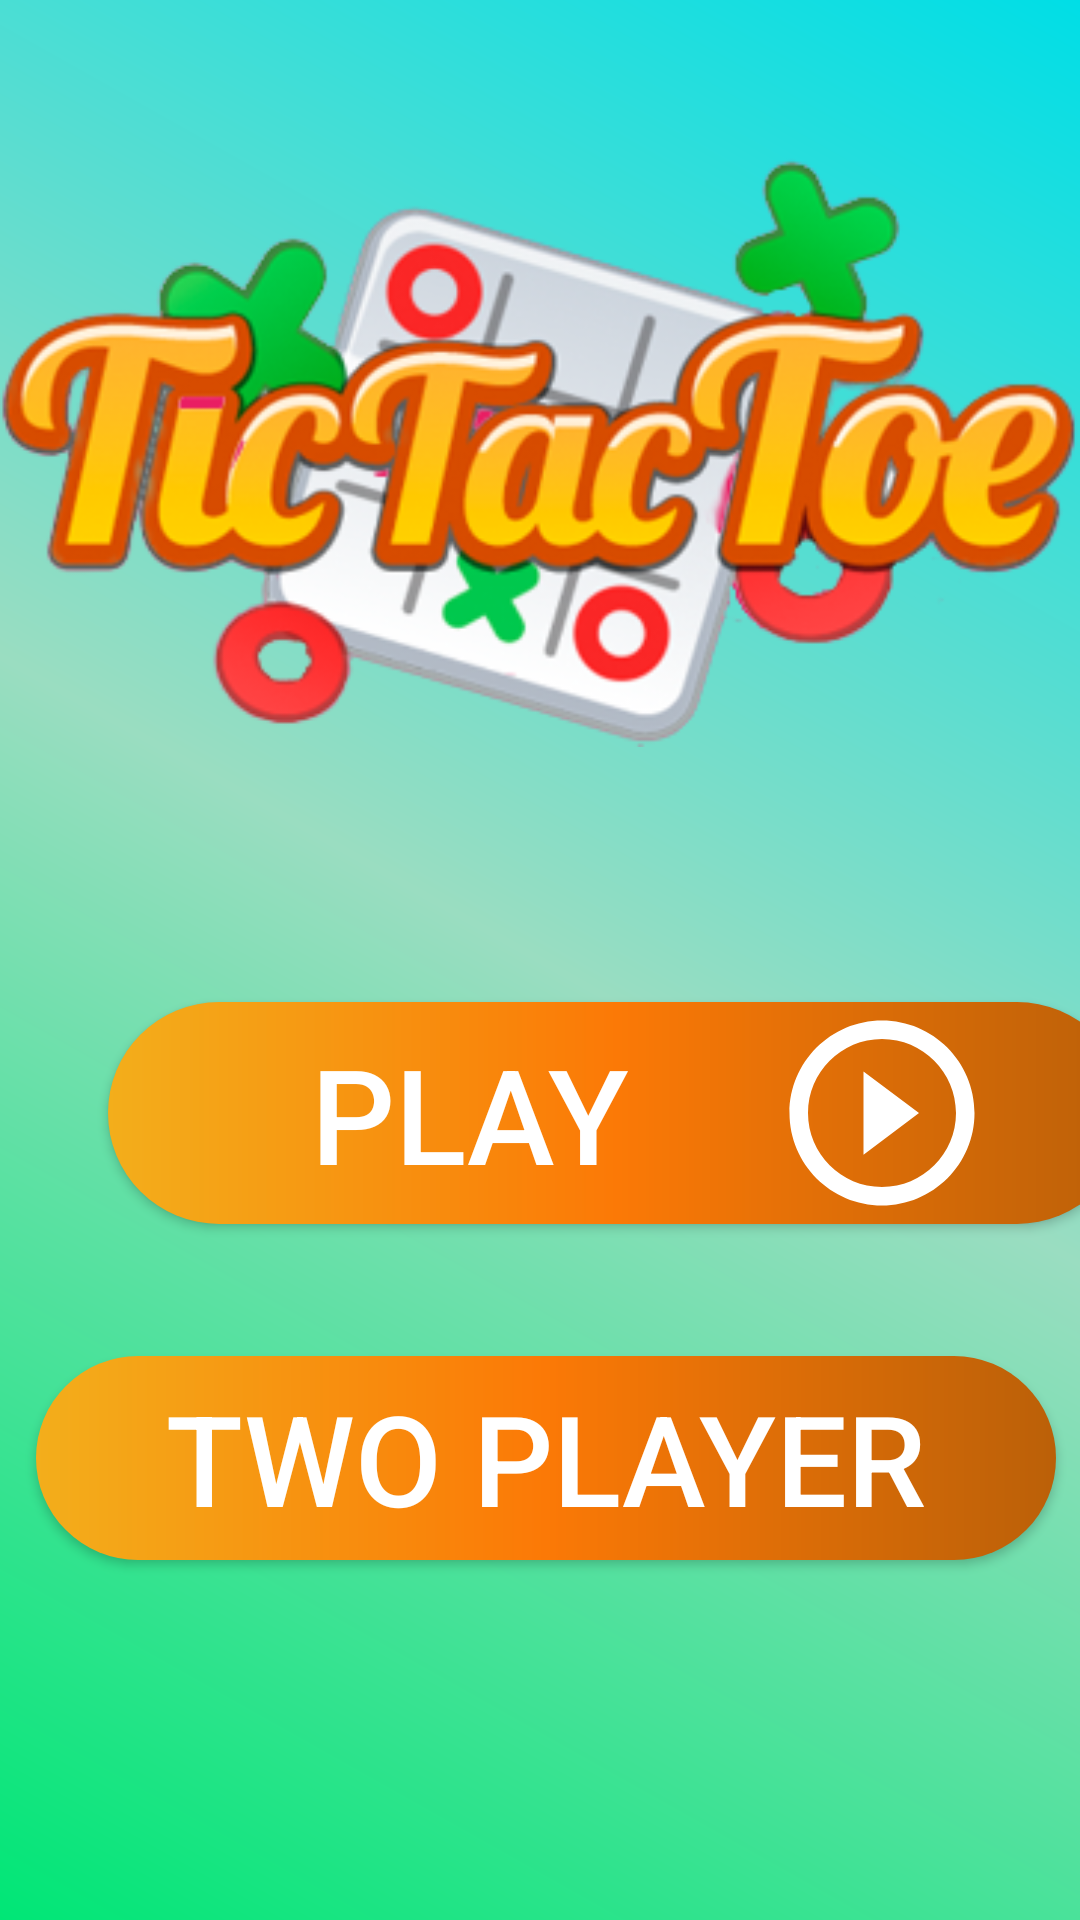

The Android layout XML behind this screen, and the referenced resources:
<!-- AndroidManifest.xml: application theme Theme.TicTacToe -->
<!-- res/layout/activity_start_activty.xml -->
<?xml version="1.0" encoding="utf-8"?>
<androidx.constraintlayout.widget.ConstraintLayout xmlns:android="http://schemas.android.com/apk/res/android"
    xmlns:app="http://schemas.android.com/apk/res-auto"
    xmlns:tools="http://schemas.android.com/tools"
    android:layout_width="match_parent"
    android:layout_height="match_parent"
    android:background="@drawable/background"
    tools:context=".StartActivty">


    <ImageView
        android:id="@+id/tictactoe"
        android:layout_width="match_parent"
        android:layout_height="wrap_content"
        android:layout_marginTop="50dp"
        app:layout_constraintEnd_toEndOf="parent"
        app:layout_constraintStart_toStartOf="parent"
        app:layout_constraintTop_toTopOf="parent"
        app:srcCompat="@drawable/f631e469631277_5b87e7ef3ced6_removebg_preview"
        tools:ignore="ContentDescription" />

    <androidx.appcompat.widget.AppCompatButton
        android:id="@+id/start_b"
        android:layout_width="340dp"
        android:layout_height="wrap_content"
        android:layout_marginStart="36dp"
        android:layout_marginTop="84dp"
        android:layout_marginEnd="35dp"
        android:background="@drawable/roundcornerbutton"
        android:drawableEnd="@drawable/ic_baseline_play_circle_outline_24"
        android:paddingEnd="45sp"
        android:text="@string/play"
        android:textAllCaps="false"
        android:textColor="@color/white"
        android:textSize="44sp"
        app:layout_constraintEnd_toEndOf="parent"
        app:layout_constraintHorizontal_bias="0.0"
        app:layout_constraintStart_toStartOf="parent"
        app:layout_constraintTop_toBottomOf="@+id/tictactoe"
        tools:ignore="RtlSymmetry,UsingOnClickInXml" />

    <androidx.appcompat.widget.AppCompatButton
        android:id="@+id/two_player"
        android:layout_width="340dp"
        android:layout_height="68dp"
        android:layout_marginStart="30dp"
        android:layout_marginTop="44dp"
        android:layout_marginEnd="26dp"
        android:background="@drawable/roundcornerbutton"
        android:text="@string/two_player"
        android:textAllCaps="false"
        android:textColor="@color/white"
        android:textSize="42sp"
        app:layout_constraintEnd_toEndOf="parent"
        app:layout_constraintStart_toStartOf="parent"
        app:layout_constraintTop_toBottomOf="@+id/start_b"
        tools:ignore="RtlSymmetry,UsingOnClickInXml" />
</androidx.constraintlayout.widget.ConstraintLayout>
<!-- resources referenced by this layout -->
<resources>
  <color name="white">#FFFFFFFF</color>
  <!-- drawable background (drawable) -->
  <?xml version="1.0" encoding="utf-8"?>
  <shape xmlns:android="http://schemas.android.com/apk/res/android"
      android:shape="rectangle" >
  
      <gradient
          android:angle="45"
  
          android:endColor="#00DEE6"
          android:centerColor="#9ADDC1"
          android:startColor="#00E676"
          android:type="linear" />
  
  </shape>
  <!-- drawable f631e469631277_5b87e7ef3ced6_removebg_preview: png bitmap (drawable, 88909 bytes) -->
  <!-- drawable ic_baseline_play_circle_outline_24 (drawable) -->
  <vector xmlns:tools="http://schemas.android.com/tools"
      android:height="74dp" android:tint="#FFFFFF"
      android:viewportHeight="24" android:viewportWidth="24"
      android:width="74dp" xmlns:android="http://schemas.android.com/apk/res/android">
      <path android:fillColor="@android:color/white" android:pathData="M10,16.5l6,-4.5 -6,-4.5v9zM12,2C6.48,2 2,6.48 2,12s4.48,10 10,10 10,-4.48 10,-10S17.52,2 12,2zM12,20c-4.41,0 -8,-3.59 -8,-8s3.59,-8 8,-8 8,3.59 8,8 -3.59,8 -8,8z"/>
  </vector>
  <!-- drawable roundcornerbutton (drawable) -->
  <?xml version="1.0" encoding="utf-8"?>
  <shape xmlns:android="http://schemas.android.com/apk/res/android">
      <corners  android:radius="150dp"/>
      <gradient android:centerColor="#FB7906"
          android:endColor="@color/orangedark"
          android:startColor="@color/orangelight"/>
  
  </shape>
  <string name="play">\t\t\tPLAY</string>
  <string name="two_player">TWO PLAYER</string>
  <style name="Theme.TicTacToe" parent="Theme.MaterialComponents.DayNight.DarkActionBar">
          
  
          <item name="colorPrimary">@color/purple_500</item>
          <item name="colorPrimaryVariant">@color/purple_700</item>
          <item name="colorOnPrimary">@color/white</item>
          
          <item name="colorSecondary">@color/teal_200</item>
          <item name="colorSecondaryVariant">@color/teal_700</item>
          <item name="colorOnSecondary">@color/black</item>
          
          <item name="android:statusBarColor" tools:targetApi="l">?attr/colorPrimaryVariant</item>
          
      </style>
  <color name="orangedark">#BB6008</color>
  <color name="orangelight">#F3AE1B</color>
  <color name="purple_500">#FF6200EE</color>
  <color name="purple_700">#FF3700B3</color>
  <color name="teal_200">#FF03DAC5</color>
  <color name="teal_700">#FF018786</color>
  <color name="black">#FF000000</color>
</resources>
